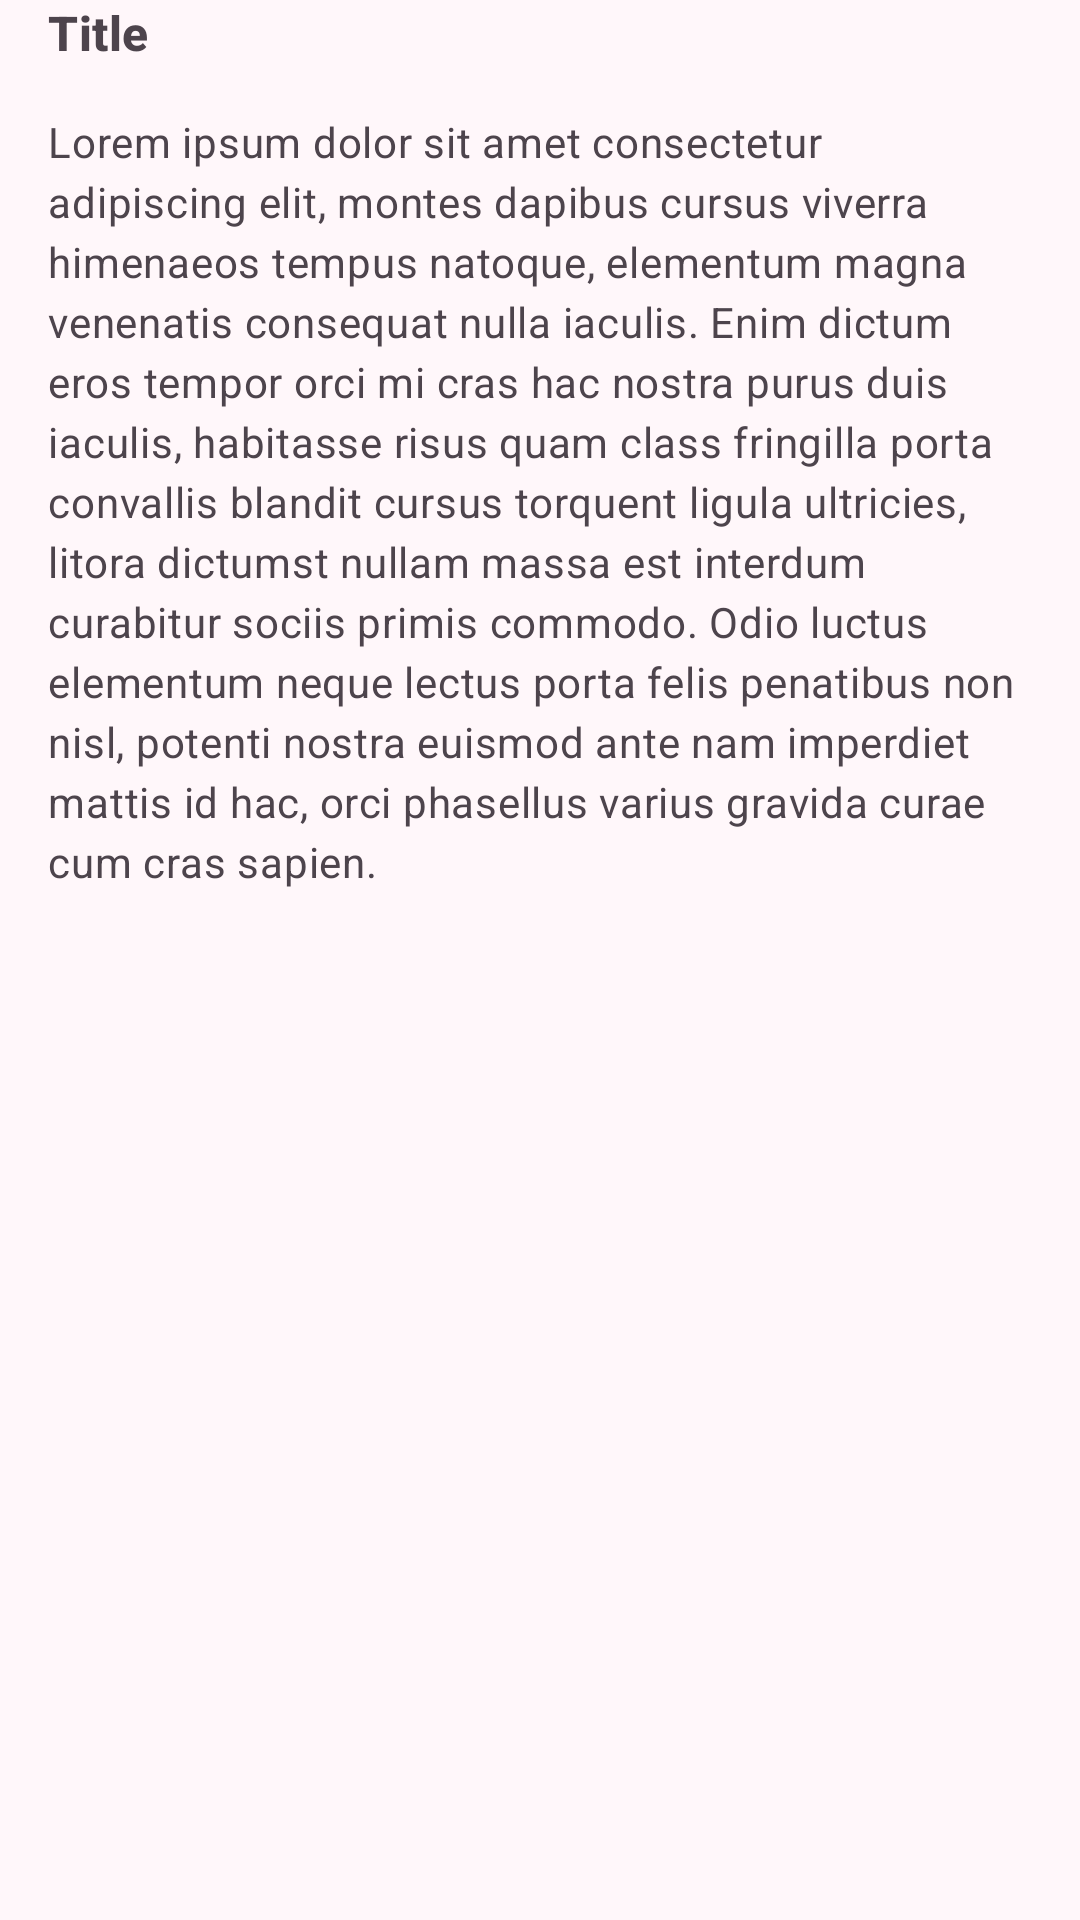

Reconstruct the res/layout file that produces this screen, plus the resources it refers to.
<!-- AndroidManifest.xml: application theme AppTheme -->
<!-- res/layout/view_content_list.xml -->
<?xml version="1.0" encoding="utf-8"?>
<androidx.constraintlayout.widget.ConstraintLayout xmlns:android="http://schemas.android.com/apk/res/android"
    xmlns:app="http://schemas.android.com/apk/res-auto"
    android:layout_width="match_parent"
    android:layout_height="wrap_content">


    <androidx.constraintlayout.widget.ConstraintLayout
        android:layout_width="match_parent"
        android:layout_height="match_parent"
        android:paddingHorizontal="@dimen/spacing_horizontal">

        <TextView
            android:id="@+id/title_info"
            style="@style/AppHeadlineListItem"
            android:layout_width="wrap_content"
            android:layout_height="wrap_content"
            android:text="@string/title"
            android:textSize="@dimen/font_size_small"
            android:textStyle="bold"
            app:layout_constraintStart_toStartOf="parent"
            app:layout_constraintTop_toTopOf="parent" />

        <TextView
            android:id="@+id/text_info"
            style="@style/AppSupportingText"
            android:layout_width="wrap_content"
            android:layout_height="wrap_content"
            android:paddingVertical="@dimen/spacing_vertical"
            android:text="@string/default_text"
            app:layout_constraintEnd_toEndOf="parent"
            app:layout_constraintStart_toStartOf="parent"
            app:layout_constraintTop_toBottomOf="@+id/title_info" />
    </androidx.constraintlayout.widget.ConstraintLayout>

</androidx.constraintlayout.widget.ConstraintLayout>
<!-- resources referenced by this layout -->
<resources>
  <dimen name="font_size_small">16sp</dimen>
  <dimen name="spacing_horizontal">16dp</dimen>
  <dimen name="spacing_vertical">16dp</dimen>
  <string name="default_text">Lorem ipsum dolor sit amet consectetur adipiscing elit, montes dapibus cursus viverra himenaeos tempus natoque, elementum magna venenatis consequat nulla iaculis. Enim dictum eros tempor orci mi cras hac nostra purus duis iaculis, habitasse risus quam class fringilla porta convallis blandit cursus torquent ligula ultricies, litora dictumst nullam massa est interdum curabitur sociis primis commodo. Odio luctus elementum neque lectus porta felis penatibus non nisl, potenti nostra euismod ante nam imperdiet mattis id hac, orci phasellus varius gravida curae cum cras sapien.</string>
  <string name="title">Title</string>
  <style name="AppHeadlineListItem" parent="TextAppearance.Material3.TitleMedium">
          <item name="android:textColor">@color/md_theme_onSurfaceVariant</item>
      </style>
  <style name="AppSupportingText" parent="TextAppearance.Material3.BodyMedium">
          <item name="android:textColor">@color/md_theme_onSurfaceVariant</item>
      </style>
  <style name="AppTheme" parent="BaseAppTheme">
  
      </style>
  <color name="md_theme_onSurfaceVariant">#4D444C</color>
  <color name="md_theme_primary">#794F81</color>
  <color name="md_theme_onPrimary">#FFFFFF</color>
  <color name="md_theme_primaryContainer">#FDD6FF</color>
  <color name="md_theme_onPrimaryContainer">#300A39</color>
  <color name="md_theme_secondary">#415F91</color>
  <color name="md_theme_onSecondary">#FFFFFF</color>
  <color name="md_theme_secondaryContainer">#D6E3FF</color>
  <color name="md_theme_onSecondaryContainer">#001B3E</color>
  <color name="md_theme_tertiary">#425E91</color>
  <color name="md_theme_onTertiary">#FFFFFF</color>
  <color name="md_theme_tertiaryContainer">#D7E2FF</color>
  <color name="md_theme_onTertiaryContainer">#001B3F</color>
  <color name="md_theme_error">#BA1A1A</color>
  <color name="md_theme_onError">#FFFFFF</color>
  <color name="md_theme_errorContainer">#FFDAD6</color>
  <color name="md_theme_onErrorContainer">#410002</color>
  <color name="md_theme_background">#FFF7FA</color>
  <color name="md_theme_onBackground">#1F1A1F</color>
  <color name="md_theme_surface">#FFF7FA</color>
  <color name="md_theme_onSurface">#1F1A1F</color>
  <color name="md_theme_surfaceVariant">#ECDFE9</color>
  <color name="md_theme_outline">#7E747D</color>
  <color name="md_theme_outlineVariant">#CFC3CD</color>
  <color name="md_theme_inverseSurface">#342F34</color>
  <color name="md_theme_inverseOnSurface">#F9EEF5</color>
  <color name="md_theme_inversePrimary">#E9B5EF</color>
  <color name="md_theme_primaryFixed">#FDD6FF</color>
  <color name="md_theme_onPrimaryFixed">#300A39</color>
  <color name="md_theme_primaryFixedDim">#E9B5EF</color>
  <color name="md_theme_onPrimaryFixedVariant">#603768</color>
  <color name="md_theme_secondaryFixed">#D6E3FF</color>
  <color name="md_theme_onSecondaryFixed">#001B3E</color>
  <color name="md_theme_secondaryFixedDim">#AAC7FF</color>
  <color name="md_theme_onSecondaryFixedVariant">#284777</color>
  <color name="md_theme_tertiaryFixed">#D7E2FF</color>
  <color name="md_theme_onTertiaryFixed">#001B3F</color>
  <color name="md_theme_tertiaryFixedDim">#ABC7FF</color>
  <color name="md_theme_onTertiaryFixedVariant">#294677</color>
  <color name="md_theme_surfaceDim">#E1D7DE</color>
  <color name="md_theme_surfaceBright">#FFF7FA</color>
  <color name="md_theme_surfaceContainerLowest">#FFFFFF</color>
  <color name="md_theme_surfaceContainerLow">#FCF1F8</color>
  <color name="md_theme_surfaceContainer">#F6EBF2</color>
  <color name="md_theme_surfaceContainerHigh">#F0E5EC</color>
  <color name="md_theme_surfaceContainerHighest">#EAE0E7</color>
</resources>
